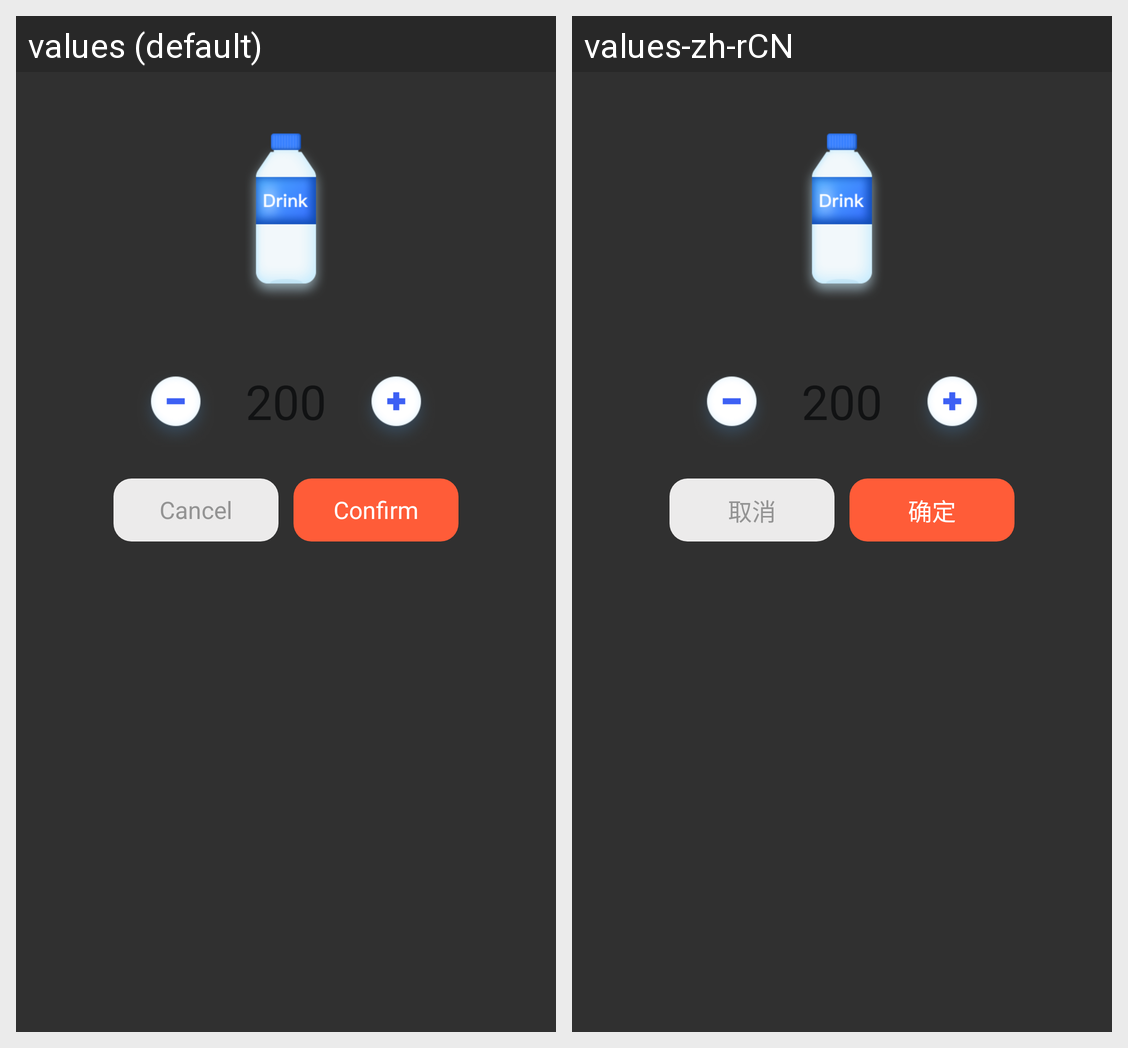

The same Android screen rendered under two of its app's locales, left to right. List the strings drawn on it with the default value and each locale's translation.
Android screen res/layout/dialog_edit_goal.xml rendered under 2 locales, left to right: values (default), values-zh-rCN. Device: Nexus 5 (rendered at 1080×1920; each locale shown at half size, 540×960, under a caption strip naming it); theme AppTheme.
Strings drawn on this screen, with the default value and each locale's value (text and hints the layout hard-codes, and strings that could not be matched under every locale, appear in the picture but are not listed):

matter_cancel
  values: Cancel
  values-zh-rCN: 取消

matter_confirm
  values: Confirm
  values-zh-rCN: 确定
